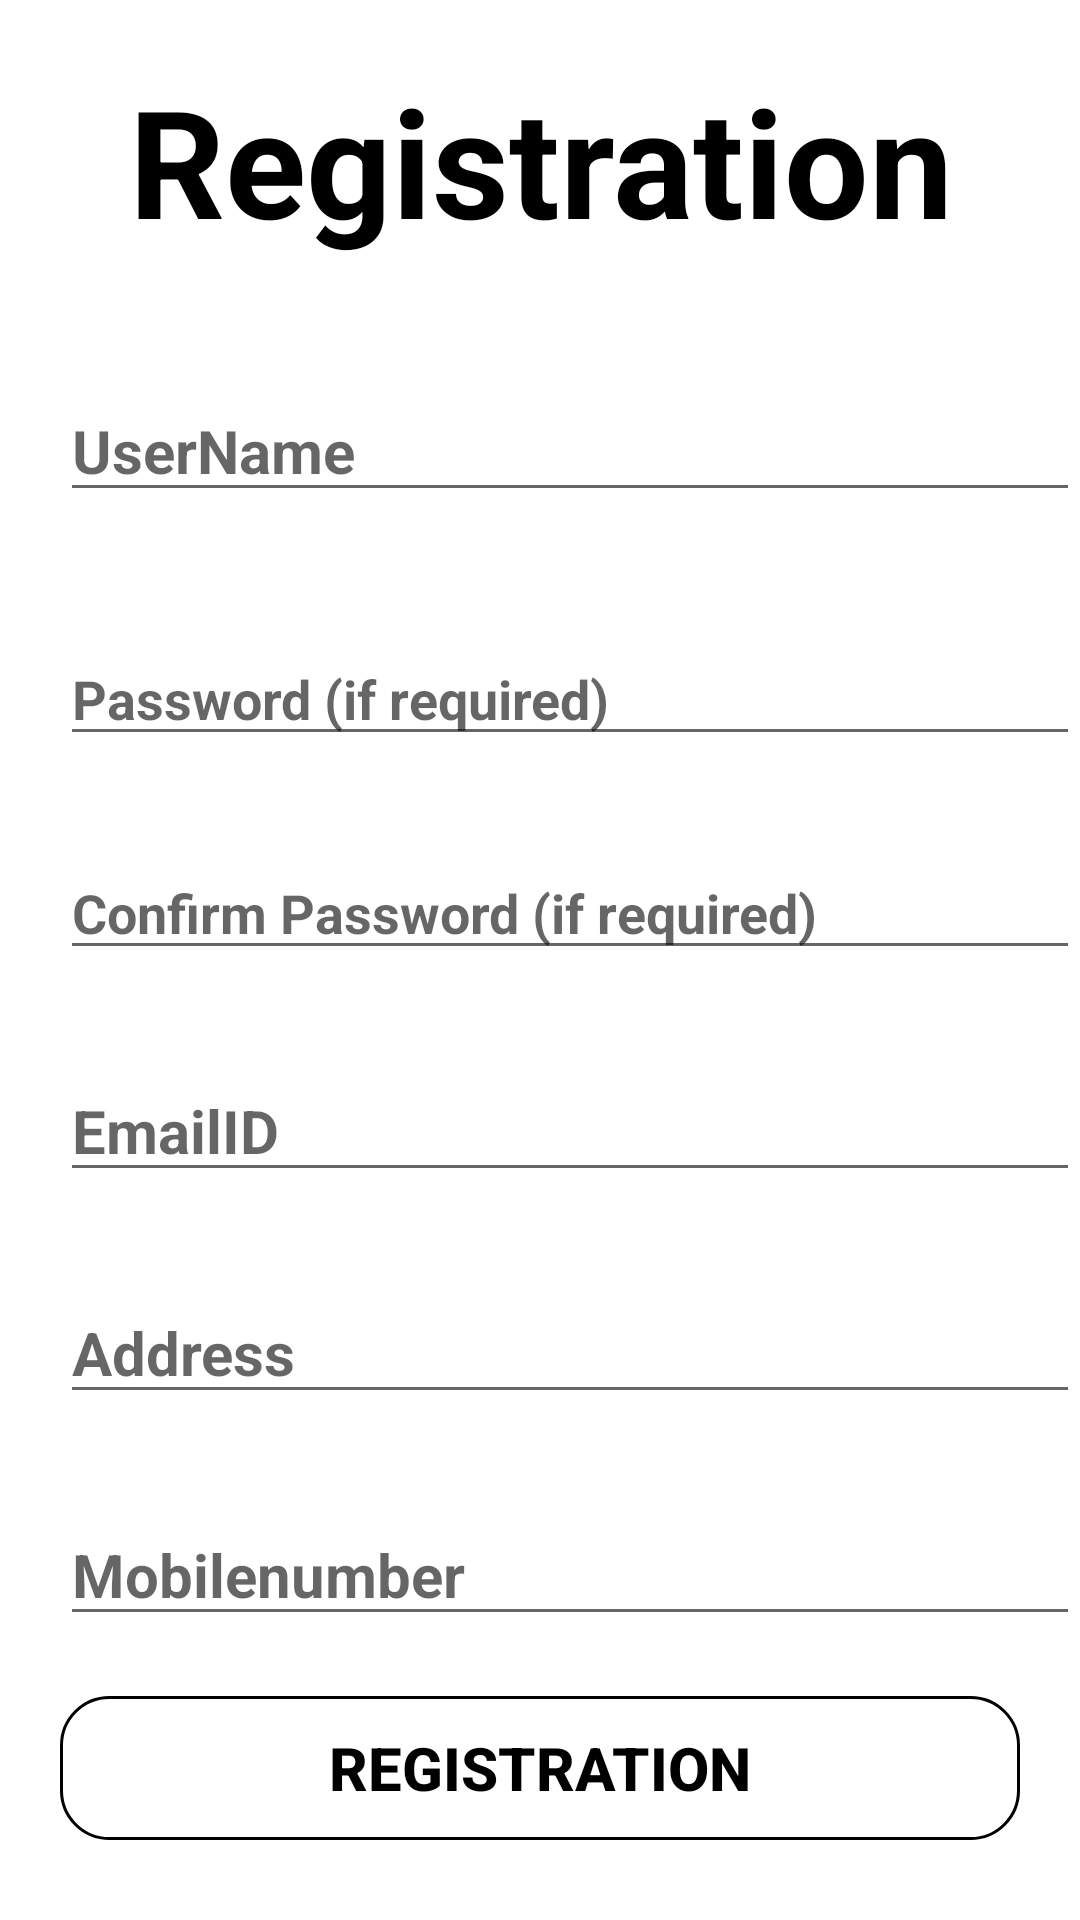

Here is an Android app screen rendered from its layout file. Give the layout XML and the strings, colors and styles it references.
<!-- AndroidManifest.xml: application theme Theme.LIVEMEETING -->
<!-- res/layout/activity_registration.xml -->
<LinearLayout xmlns:android="http://schemas.android.com/apk/res/android"
    android:layout_width="match_parent"
    android:layout_height="match_parent"
    android:orientation="vertical"
    android:background="@color/white"
    >

    <TextView
        android:layout_width="match_parent"
        android:layout_height="wrap_content"
        android:text="Registration"
        android:textSize="50dp"
        android:textStyle="bold"
        android:textColor="@color/black"
        android:textAlignment="center"
        android:layout_marginTop="20dp"/>


    <EditText
        android:layout_width="match_parent"
        android:layout_height="wrap_content"
        android:hint="UserName"
        android:layout_marginLeft="20dp"
        android:layout_marginTop="40dp"
        android:textColor="@color/black"
        android:textStyle="bold"
        android:textSize="20dp"
        android:id="@+id/e1">

    </EditText>












        













    <EditText
        android:layout_width="match_parent"
        android:layout_height="wrap_content"
        android:layout_marginLeft="20dp"
        android:layout_marginTop="40dp"
        android:hint="Password (if required)"
        android:textColor="@color/black"
        android:inputType="textPassword"
        android:id="@+id/e2"
        android:textStyle="bold"
        />












    <EditText
        android:layout_width="match_parent"
        android:layout_height="wrap_content"
        android:layout_marginLeft="20dp"
        android:layout_marginTop="30dp"
        android:hint="Confirm Password (if required)"
        android:textColor="@color/black"
        android:inputType="textPassword"
        android:id="@+id/e5"
        android:textStyle="bold"
        />

    <EditText
        android:layout_width="match_parent"
        android:layout_height="wrap_content"
        android:hint="EmailID"
        android:layout_marginLeft="20dp"
        android:layout_marginTop="30dp"
        android:textColor="@color/black"
        android:textStyle="bold"
        android:textSize="20dp"
        android:id="@+id/e3">

    </EditText>
    <EditText
        android:layout_width="match_parent"
        android:layout_height="wrap_content"
        android:hint="Address"
        android:layout_marginLeft="20dp"
        android:layout_marginTop="30dp"
        android:textColor="@color/black"
        android:textStyle="bold"
        android:textSize="20dp"
        android:id="@+id/e4">

    </EditText>
    <EditText
        android:layout_width="match_parent"
        android:layout_height="wrap_content"
        android:hint="Mobilenumber"
        android:layout_marginLeft="20dp"
        android:layout_marginTop="30dp"
        android:textColor="@color/black"
        android:textStyle="bold"
        android:textSize="20dp"
        android:id="@+id/e6">

    </EditText>

        <Button
            android:layout_width="match_parent"
            android:layout_height="wrap_content"
            android:text="Registration"
            android:textSize="20dp"
            android:textStyle="bold"
            android:textColor="@color/black"
            android:textAlignment="center"
            android:background="@drawable/rounded_corners"
            android:layout_margin="20dp"
            android:id="@+id/b1">



        </Button>

    </LinearLayout>
<!-- resources referenced by this layout -->
<resources>
  <color name="black">#FF000000</color>
  <color name="white">#FFFFFFFF</color>
  <!-- drawable rounded_corners (drawable) -->
  <?xml version="1.0" encoding="utf-8"?>
  <shape xmlns:android="http://schemas.android.com/apk/res/android"
      android:shape="rectangle">
  
      <corners android:radius="16dp"/>
  
      <stroke android:width="1dp"/>>
  
  </shape>
  <style name="Theme.LIVEMEETING" parent="Theme.MaterialComponents.DayNight.NoActionBar">
          
          <item name="colorPrimary">@color/my_primary</item>
          <item name="colorPrimaryVariant">@color/my_primary</item>
          <item name="colorOnPrimary">@color/white</item>
          
          <item name="colorSecondary">@color/teal_200</item>
          <item name="colorSecondaryVariant">@color/teal_700</item>
          <item name="colorOnSecondary">@color/black</item>
          
          <item name="android:statusBarColor" tools:targetApi="l">?attr/colorPrimaryVariant</item>
          
      </style>
  <color name="my_primary">#03A9F4</color>
  <color name="teal_200">#FF03DAC5</color>
  <color name="teal_700">#FF018786</color>
</resources>
